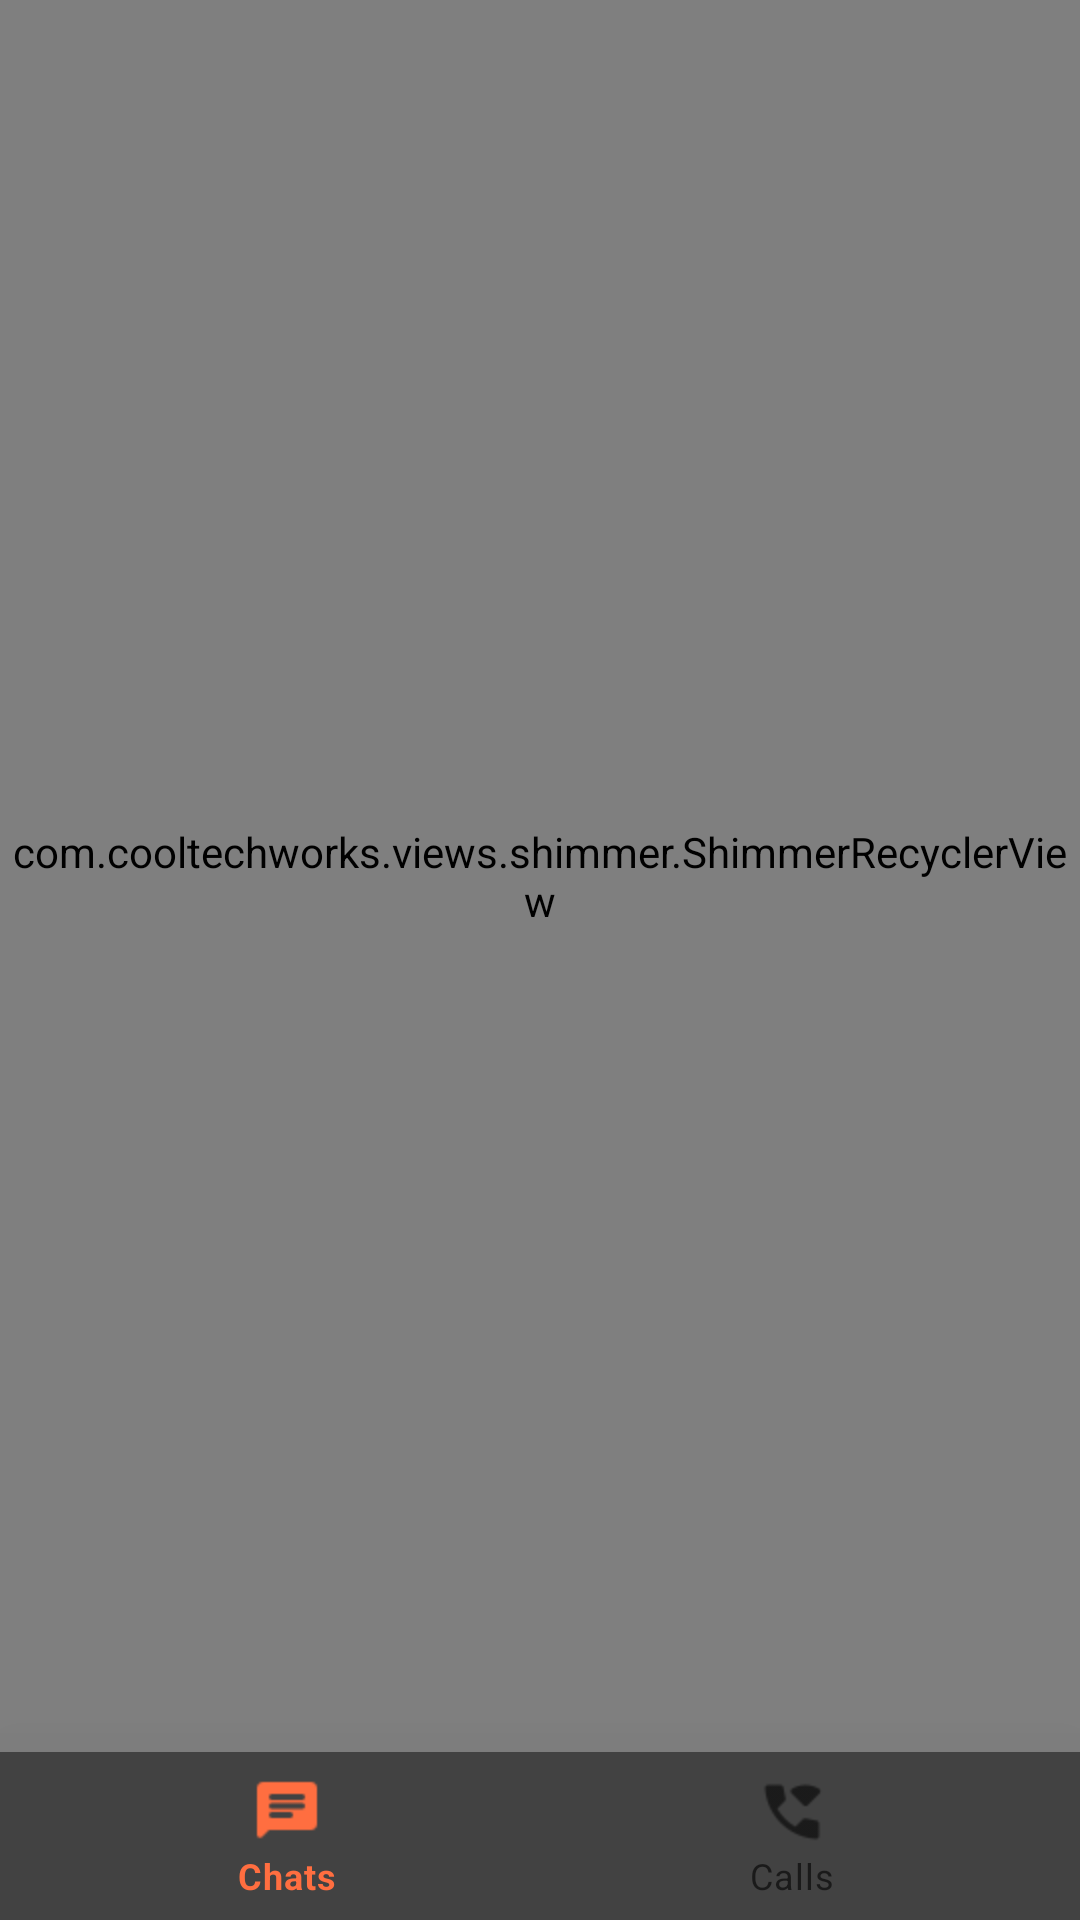

This screen was rendered from an Android layout file. Write that file and the resources it references.
<!-- AndroidManifest.xml: application theme Theme.ChatsApp -->
<!-- res/layout/activity_main.xml -->
<?xml version="1.0" encoding="utf-8"?>
<androidx.constraintlayout.widget.ConstraintLayout xmlns:android="http://schemas.android.com/apk/res/android"
    xmlns:app="http://schemas.android.com/apk/res-auto"
    xmlns:tools="http://schemas.android.com/tools"
    android:layout_width="match_parent"
    android:layout_height="match_parent"
    android:background="#f9f9f9"
    tools:context=".Activities.MainActivity">


    <com.google.android.material.bottomnavigation.BottomNavigationView
        android:id="@+id/bottomNavigationView"
        android:layout_width="match_parent"
        android:layout_height="wrap_content"
        app:elevation="50dp"
        android:background="#424242"
        app:layout_constraintBottom_toBottomOf="parent"
        app:layout_constraintEnd_toEndOf="parent"
        app:layout_constraintStart_toStartOf="parent"
        app:menu="@menu/menu" />

    <com.cooltechworks.views.shimmer.ShimmerRecyclerView
        android:id="@+id/recyclerView"
        android:layout_width="match_parent"
        android:layout_height="0dp"
        android:background="#000000"
        app:layoutManager="androidx.recyclerview.widget.LinearLayoutManager"
        app:layout_constraintBottom_toTopOf="@+id/bottomNavigationView"
        app:layout_constraintEnd_toEndOf="parent"
        app:layout_constraintStart_toStartOf="parent"
        app:layout_constraintTop_toTopOf="parent"
        app:shimmer_demo_angle="20"
        app:shimmer_demo_child_count="10"
        app:shimmer_demo_grid_child_count="2"
        app:shimmer_demo_layout="@layout/demo_layout"
        app:shimmer_demo_layout_manager_type="linear_vertical"
        tools:listitem="@layout/row_conversation" />



</androidx.constraintlayout.widget.ConstraintLayout>
<!-- res/layout/row_conversation.xml (included above) -->
<?xml version="1.0" encoding="utf-8"?>
<androidx.constraintlayout.widget.ConstraintLayout xmlns:android="http://schemas.android.com/apk/res/android"
    xmlns:app="http://schemas.android.com/apk/res-auto"
    xmlns:tools="http://schemas.android.com/tools"
    android:layout_width="match_parent"
    android:layout_height="wrap_content"
    android:paddingTop="20dp"
    android:paddingLeft="10dp"
    android:paddingRight="10dp"
    android:background="?selectableItemBackground">

    <de.hdodenhof.circleimageview.CircleImageView
        android:id="@+id/profile"
        android:layout_width="58dp"
        android:layout_height="58dp"
        android:src="@drawable/avatar"
        app:layout_constraintStart_toStartOf="parent"
        app:layout_constraintTop_toTopOf="parent" />

    <TextView
        android:id="@+id/username"
        android:layout_width="wrap_content"
        android:layout_height="wrap_content"
        android:layout_marginStart="18dp"
        android:text="Sample Name"
        android:textColor="#FFFFFF"
        android:textSize="20sp"
        android:textStyle="bold"
        app:layout_constraintStart_toEndOf="@+id/profile"
        app:layout_constraintTop_toTopOf="@+id/profile" />

    <ImageView
        android:id="@+id/readimage"
        android:layout_width="10dp"
        android:layout_height="10dp"
        app:layout_constraintStart_toEndOf="@id/username"
        app:layout_constraintTop_toTopOf="parent"
        android:layout_marginLeft="20dp"
        android:layout_marginTop="10dp"
        android:src="@drawable/circle"  />

    <TextView
        android:id="@+id/lastMsg"
        android:layout_width="200dp"
        android:layout_height="23dp"
        android:text="Tap to chat"
        android:textSize="16sp"
        android:textColor="#FAFAFA"
        app:layout_constraintStart_toStartOf="@+id/username"
        app:layout_constraintTop_toBottomOf="@+id/username" />

    <TextView
        android:id="@+id/msgTime"
        android:layout_width="wrap_content"
        android:layout_height="wrap_content"
        android:layout_marginTop="6dp"
        android:layout_marginEnd="8dp"
        android:text="time"
        android:textSize="12sp"
        android:textColor="#FAFAFA"
        app:layout_constraintEnd_toEndOf="parent"
        app:layout_constraintTop_toTopOf="parent" />
    <TextView
        android:id="@+id/msgdate"
        android:layout_width="wrap_content"
        android:layout_height="wrap_content"
        android:layout_marginTop="6dp"
        android:layout_marginEnd="8dp"
        android:text="date"
        android:textSize="12sp"
        android:textColor="#FAFAFA"
        app:layout_constraintEnd_toEndOf="parent"
        app:layout_constraintTop_toBottomOf="@id/msgTime" />



</androidx.constraintlayout.widget.ConstraintLayout>
<!-- resources referenced by this layout -->
<resources>
  <!-- drawable circle: png bitmap (drawable, 23588 bytes) -->
  <style name="Theme.ChatsApp" parent="Theme.MaterialComponents.DayNight.DarkActionBar">
          
          <item name="colorPrimary">#FF6E40</item>
          <item name="colorPrimaryVariant">#FF6E40</item>
          <item name="colorOnPrimary">@color/white</item>
          
          <item name="colorSecondary">@color/teal_200</item>
          <item name="colorSecondaryVariant">@color/teal_700</item>
          <item name="colorOnSecondary">@color/black</item>
          
          <item name="android:statusBarColor" tools:targetApi="l">?attr/colorPrimaryVariant</item>
          
      </style>
  <!-- not gathered from this repository: default colours our renderer supplied (Android Studio template values) -->
  <color name="teal_200">#FF03DAC5</color>
  <color name="teal_700">#FF018786</color>
  <color name="black">#FF000000</color>
  <color name="white">#FFFFFFFF</color>
</resources>
